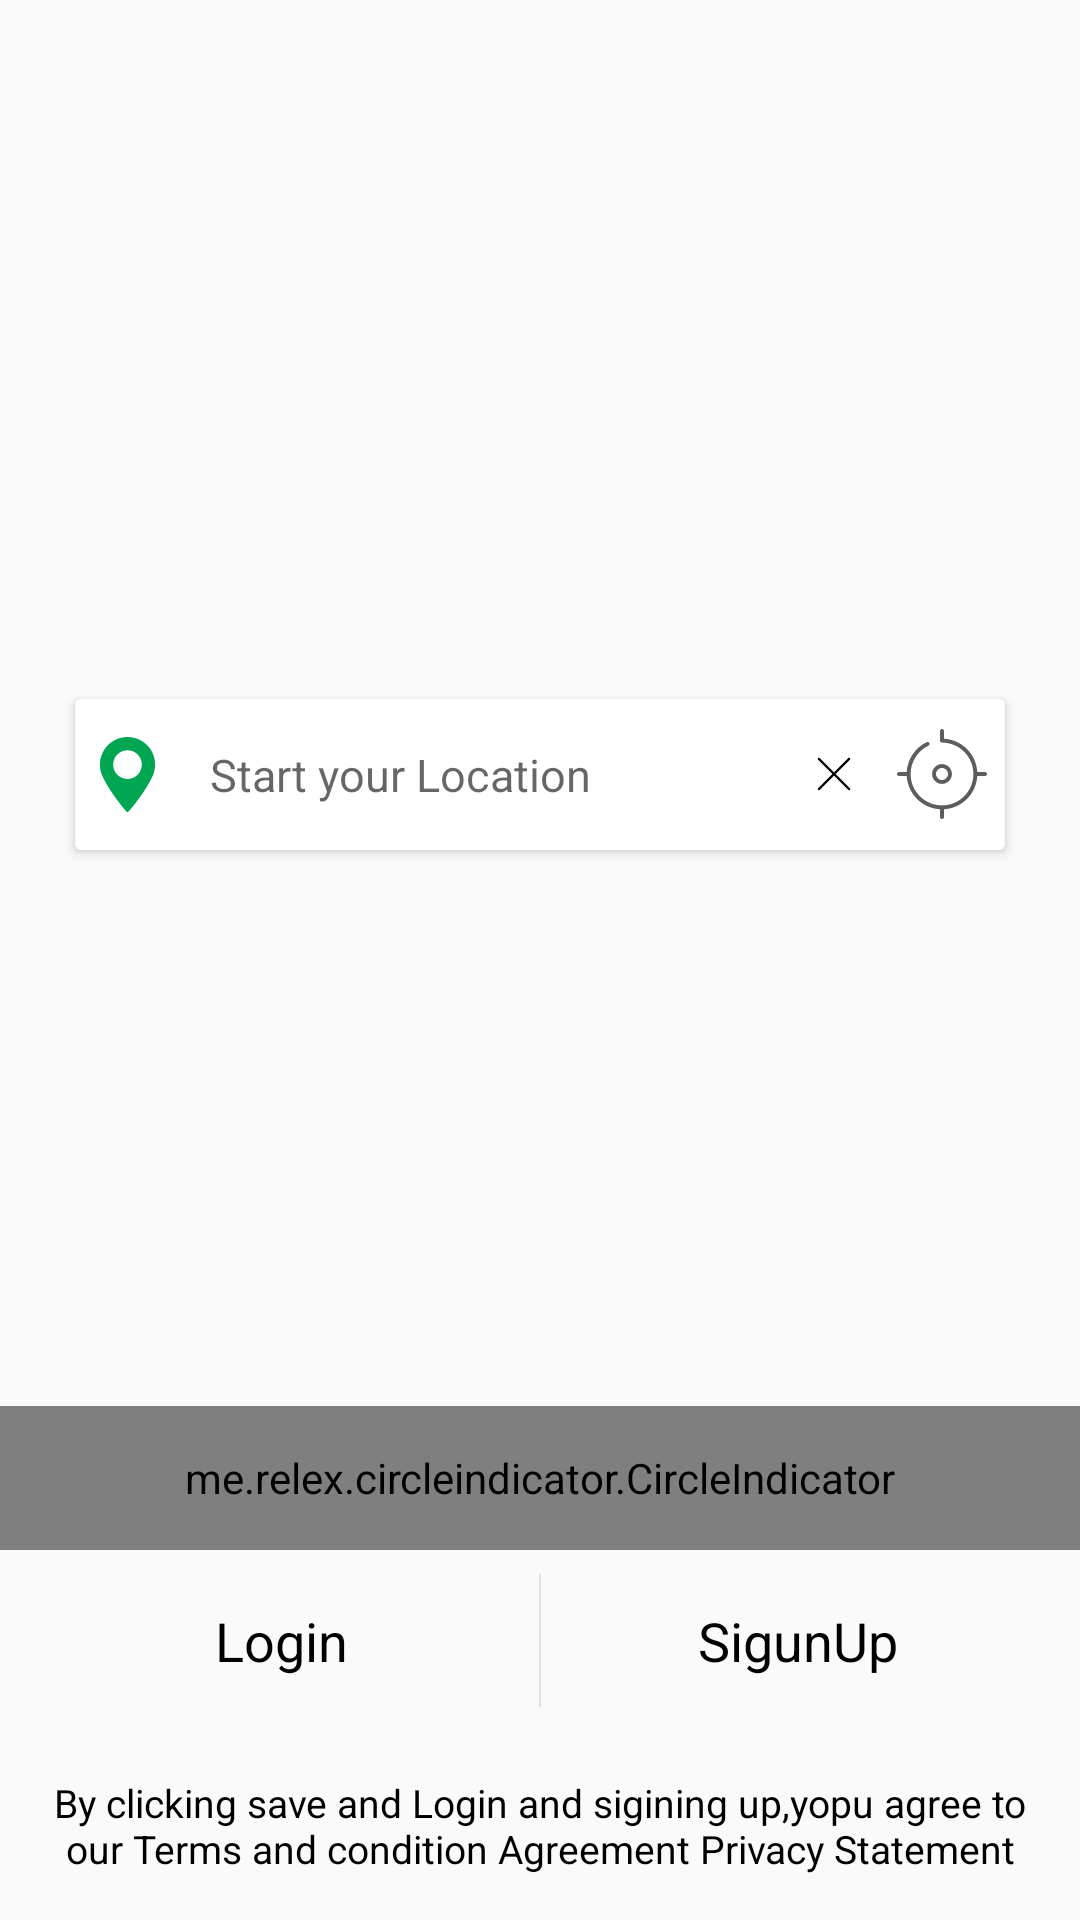

Layout XML and referenced resources for this Android screen:
<!-- AndroidManifest.xml: application theme AppTheme -->
<!-- res/layout/activity_main.xml -->
<?xml version="1.0" encoding="utf-8"?>
<LinearLayout xmlns:android="http://schemas.android.com/apk/res/android"
    xmlns:app="http://schemas.android.com/apk/res-auto"
    android:layout_width="match_parent"
    android:layout_height="match_parent"
    xmlns:card_view="http://schemas.android.com/tools"
    android:orientation="vertical">


    <RelativeLayout
        android:id="@+id/Login_Layout"
        android:layout_width="match_parent"
        android:layout_height="wrap_content">

        <RelativeLayout
            android:layout_width="match_parent"
            android:layout_height="wrap_content"
            android:layout_above="@+id/login_layout">


            <android.support.v4.view.ViewPager
                android:id="@+id/pager"
                android:layout_width="fill_parent"
                android:layout_height="fill_parent"
                android:layout_alignParentTop="true" />

            <android.support.v7.widget.CardView
                android:layout_width="match_parent"
                android:layout_height="wrap_content"
                android:layout_centerHorizontal="true"
                android:layout_centerVertical="true"
                android:gravity="center"
                android:padding="5dp"
                android:elevation="3dp"
                card_view:cardCornerRadius="6dp"
                android:layout_margin="25dp"
                >
            <LinearLayout
                android:layout_width="match_parent"
                android:layout_height="wrap_content"
                android:background="#ffffff"
                android:gravity="center"
                android:padding="5dp"
                android:orientation="horizontal">

                <ImageView
                    android:id="@+id/Img"
                    style="?android:attr/buttonStyleSmall"
                    android:layout_width="25dp"
                    android:layout_height="25dp"
                    android:layout_gravity="center"
                    android:layout_marginRight="5dp"
                    android:background="@drawable/ic_place_holder" />


                <EditText
                    android:id="@+id/location_self_edttxt"
                    android:layout_width="0dp"
                    android:layout_height="wrap_content"
                    android:layout_weight="1"
                    android:drawableRight="@drawable/ic_cancel"
                    android:focusableInTouchMode="false"
                    android:gravity="left|center"
                    android:background="@android:color/transparent"
                    android:layout_gravity="center"
                    android:textSize="@dimen/text_size"
                    android:hint="Start your Location"
                    android:padding="10dp"
                    android:textColor="#000000" />

                <ImageView
                    android:id="@+id/current_location_adress_img"
                    android:layout_width="30dp"
                    android:layout_height="30dp"
                    android:padding="10dp"
                    android:layout_gravity="center"
                    android:layout_marginLeft="5dp"
                    android:layout_marginRight="1dp"
                    android:background="@drawable/ic_tracker" />

            </LinearLayout>
            </android.support.v7.widget.CardView>

            <me.relex.circleindicator.CircleIndicator
                android:id="@+id/indicator"
                android:layout_width="match_parent"
                android:layout_height="48dp"
                android:layout_alignParentBottom="true"/>

        </RelativeLayout>

        <LinearLayout
            android:id="@+id/login_layout"
            android:layout_width="match_parent"
            android:layout_height="wrap_content"
            android:layout_alignParentBottom="true"
            android:orientation="vertical">

            <LinearLayout
                android:layout_width="match_parent"
                android:layout_height="wrap_content"
                android:layout_margin="3dp"
                android:orientation="horizontal"
                android:padding="5dp"
                android:weightSum="2">

                <TextView
                    android:id="@+id/login_txt"
                    android:layout_width="match_parent"
                    android:layout_height="wrap_content"
                    android:layout_gravity="center"
                    android:layout_weight="1"
                    android:gravity="center"
                    android:padding="10dp"
                    android:text="Login"
                    android:textColor="@color/black"
                    android:textSize="@dimen/title_size" />

                <View
                    android:layout_width="0.5dp"
                    android:layout_height="match_parent"
                    android:background="@color/toolbar_color"></View>

                <TextView
                    android:id="@+id/sigunup_txt"
                    android:layout_width="match_parent"
                    android:layout_height="wrap_content"
                    android:layout_gravity="center"
                    android:layout_weight="1"
                    android:gravity="center"
                    android:padding="10dp"
                    android:text="SigunUp"
                    android:textColor="@color/black"
                    android:textSize="@dimen/title_size" />
            </LinearLayout>

            <TextView
                android:layout_width="match_parent"
                android:layout_height="wrap_content"
                android:layout_gravity="center"
                android:layout_weight="1"
                android:gravity="center"
                android:padding="15dp"
                android:text="By clicking save and Login and sigining up,yopu agree to our Terms and condition Agreement Privacy Statement"
                android:textColor="@color/black"
                android:textSize="@dimen/text_small_size" />

        </LinearLayout>
    </RelativeLayout>

</LinearLayout>
<!-- resources referenced by this layout -->
<resources>
  <color name="black">#000000</color>
  <color name="toolbar_color">#E1E1E1</color>
  <dimen name="text_size">15dp</dimen>
  <dimen name="text_small_size">13sp</dimen>
  <dimen name="title_size">18dp</dimen>
  <!-- drawable ic_cancel (drawable) -->
  <vector android:height="12dp" android:viewportHeight="129"
      android:viewportWidth="129" android:width="12dp" xmlns:android="http://schemas.android.com/apk/res/android">
      <path android:fillColor="#FF000000" android:pathData="M7.6,121.4c0.8,0.8 1.8,1.2 2.9,1.2s2.1,-0.4 2.9,-1.2l51.1,-51.1l51.1,51.1c0.8,0.8 1.8,1.2 2.9,1.2c1,0 2.1,-0.4 2.9,-1.2c1.6,-1.6 1.6,-4.2 0,-5.8L70.3,64.5l51.1,-51.1c1.6,-1.6 1.6,-4.2 0,-5.8s-4.2,-1.6 -5.8,0L64.5,58.7L13.4,7.6C11.8,6 9.2,6 7.6,7.6s-1.6,4.2 0,5.8l51.1,51.1L7.6,115.6C6,117.2 6,119.8 7.6,121.4z"/>
  </vector>
  <!-- drawable ic_place_holder (drawable) -->
  <vector android:height="24dp" android:viewportHeight="97.713"
      android:viewportWidth="97.713" android:width="24dp" xmlns:android="http://schemas.android.com/apk/res/android">
      <path android:fillColor="#00a652" android:pathData="M48.855,0C29.021,0 12.883,16.138 12.883,35.974c0,5.174 1.059,10.114 3.146,14.684c8.994,19.681 26.238,40.46 31.31,46.359c0.38,0.441 0.934,0.695 1.517,0.695s1.137,-0.254 1.517,-0.695c5.07,-5.898 22.314,-26.676 31.311,-46.359c2.088,-4.57 3.146,-9.51 3.146,-14.684C84.828,16.138 68.69,0 48.855,0zM48.855,54.659c-10.303,0 -18.686,-8.383 -18.686,-18.686c0,-10.304 8.383,-18.687 18.686,-18.687s18.686,8.383 18.686,18.687C67.542,46.276 59.159,54.659 48.855,54.659z"/>
  </vector>
  <!-- drawable ic_tracker (drawable) -->
  <vector android:height="24dp" android:viewportHeight="275.334"
      android:viewportWidth="275.334" android:width="24dp" xmlns:android="http://schemas.android.com/apk/res/android">
      <path android:fillColor="#5e5c5d" android:pathData="M137.667,168.021c16.737,0 30.354,-13.617 30.354,-30.354s-13.617,-30.354 -30.354,-30.354s-30.354,13.617 -30.354,30.354S120.93,168.021 137.667,168.021zM137.667,119.313c10.121,0 18.354,8.233 18.354,18.354s-8.233,18.354 -18.354,18.354s-18.354,-8.233 -18.354,-18.354S127.546,119.313 137.667,119.313z"/>
      <path android:fillColor="#5e5c5d" android:pathData="M269.334,131.667h-23.775c-3.015,-54.818 -47.074,-98.877 -101.892,-101.892V6c0,-3.313 -2.687,-6 -6,-6s-6,2.687 -6,6v29.605c0,3.313 2.687,6 6,6c52.969,0 96.062,43.093 96.062,96.062s-43.093,96.062 -96.062,96.062s-96.062,-43.093 -96.062,-96.062c0,-36.783 21.452,-70.817 54.651,-86.704c2.989,-1.431 4.253,-5.013 2.822,-8.002c-1.43,-2.988 -5.015,-4.252 -8.002,-2.822c-18.131,8.676 -33.473,22.217 -44.366,39.158c-10.11,15.724 -15.897,33.718 -16.924,52.37H6c-3.313,0 -6,2.687 -6,6s2.687,6 6,6h23.775c3.015,54.818 47.074,98.877 101.892,101.892v23.775c0,3.313 2.687,6 6,6s6,-2.687 6,-6v-23.775c54.818,-3.015 98.877,-47.074 101.892,-101.892h23.775c3.313,0 6,-2.687 6,-6S272.647,131.667 269.334,131.667z"/>
  </vector>
  <style name="AppTheme" parent="Theme.AppCompat.Light.DarkActionBar">
          
          <item name="windowActionBar">false</item>
          <item name="windowNoTitle">true</item>
          <item name="colorPrimary">@color/colorPrimary</item>
          <item name="colorPrimaryDark">@color/colorPrimaryDark</item>
          <item name="colorAccent">@color/colorAccent</item>
      </style>
  <color name="colorPrimary">#00A652</color>
  <color name="colorPrimaryDark">#999999</color>
  <color name="colorAccent">#9e9e9e</color>
</resources>
